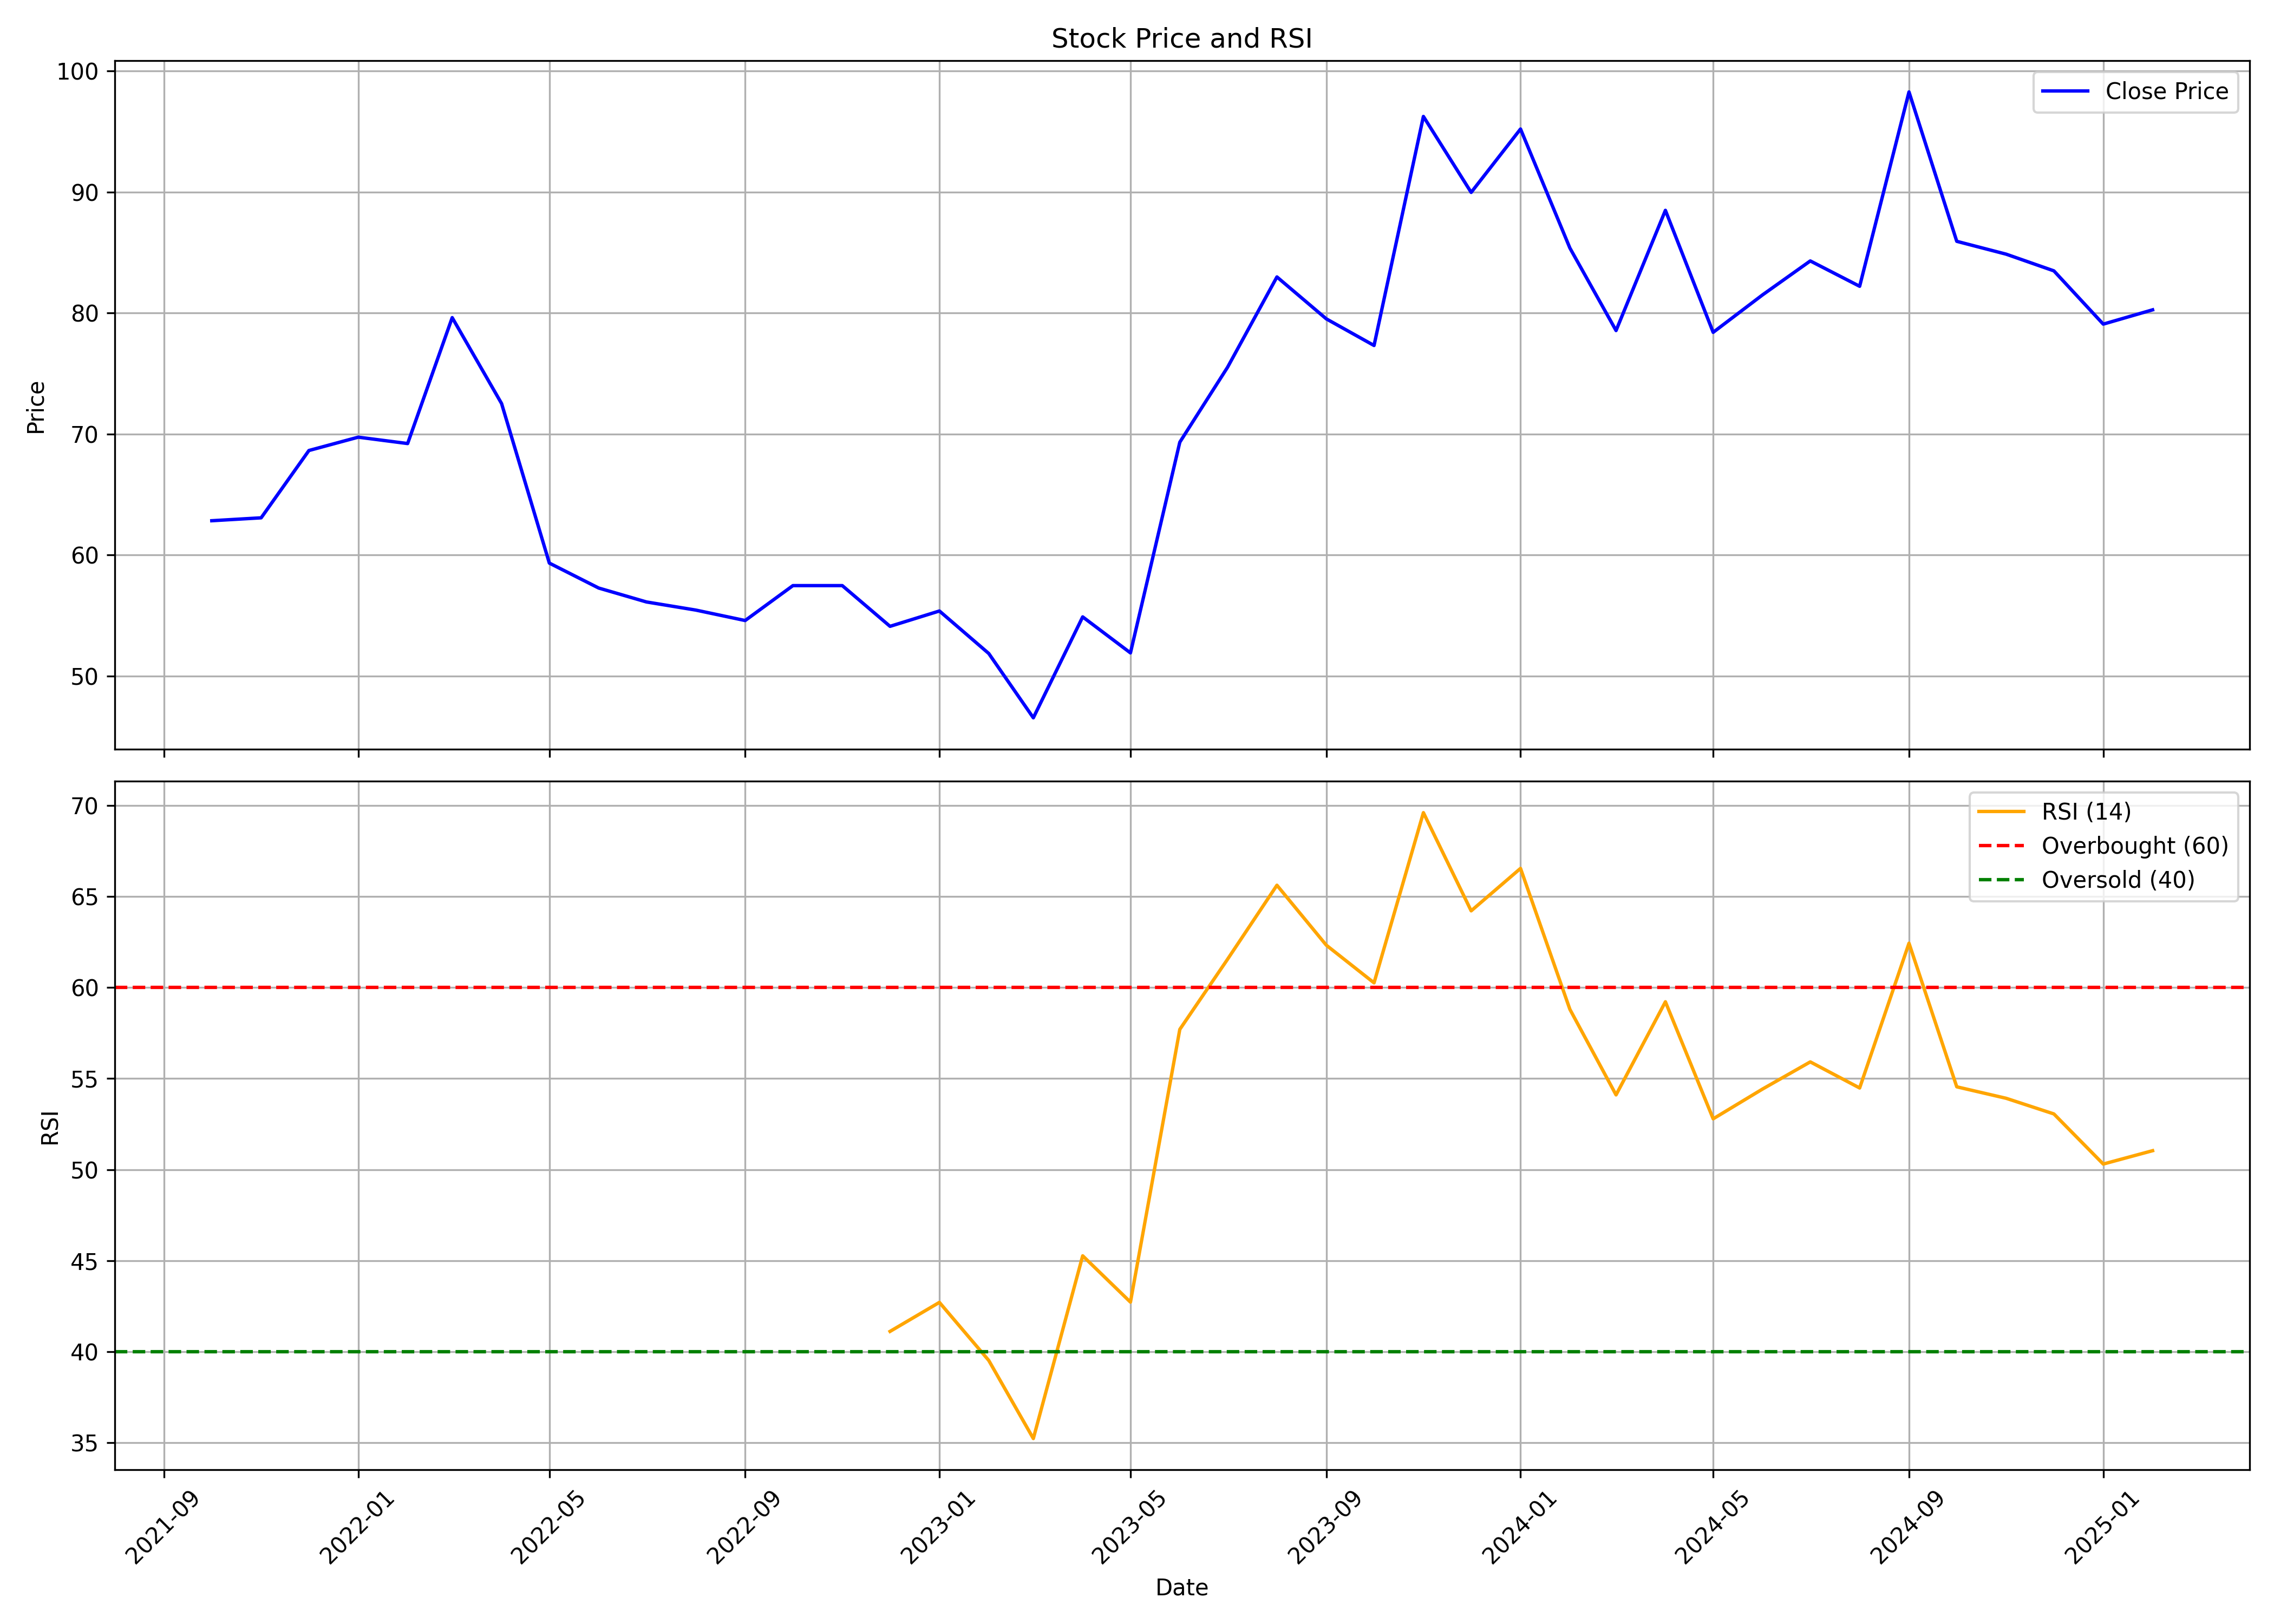

Values plotted in this chart, from the file beside it:
, date, symbol, open, high, low, close, volume, rsi
0, 2021-10-01, INTLCONV, 67.15, 77.65, 60.11, 62.84, 3238819, 
1, 2021-11-01, INTLCONV, 64.13, 66.53, 55.46, 63.08, 1119438, 
2, 2021-12-01, INTLCONV, 63.27, 76.21, 61.4, 68.64, 4682831, 
3, 2022-01-01, INTLCONV, 69.41, 98.21, 67.11, 69.74, 20014072, 
4, 2022-02-01, INTLCONV, 70.17, 79.42, 62.31, 69.22, 8098377, 
5, 2022-03-01, INTLCONV, 69.22, 83.74, 67.15, 79.62, 14524893, 
6, 2022-04-01, INTLCONV, 80.19, 86.28, 71.13, 72.52, 10796738, 
7, 2022-05-01, INTLCONV, 72.19, 72.62, 52.2, 59.34, 4169198, 
8, 2022-06-01, INTLCONV, 59.34, 61.07, 49.51, 57.28, 2456784, 
9, 2022-07-01, INTLCONV, 57.57, 60.64, 48.51, 56.13, 2874034, 
10, 2022-08-01, INTLCONV, 56.51, 61.83, 54.07, 55.46, 3111071, 
11, 2022-09-01, INTLCONV, 55.65, 64.71, 52.77, 54.6, 5720090, 
12, 2022-10-01, INTLCONV, 56.02, 59.97, 54.31, 57.48, 961310, 
13, 2022-11-01, INTLCONV, 57.53, 61.67, 56.5, 57.48, 2082666, 
14, 2022-12-01, INTLCONV, 58.11, 59.82, 49.92, 54.12, 2461535, 41.12
15, 2023-01-01, INTLCONV, 54.6, 62.31, 54.16, 55.38, 1458598, 42.71
16, 2023-02-01, INTLCONV, 55.38, 59.09, 51.34, 51.87, 1819371, 39.52
17, 2023-03-01, INTLCONV, 52.41, 54.36, 44.71, 46.56, 2495109, 35.23
18, 2023-04-01, INTLCONV, 46.8, 58.31, 46.36, 54.9, 2221297, 45.27
19, 2023-05-01, INTLCONV, 54.9, 55.97, 50.8, 51.92, 1053002, 42.72
20, 2023-06-01, INTLCONV, 52.6, 72.98, 51.24, 69.33, 6445989, 57.7
21, 2023-07-01, INTLCONV, 70.35, 81.81, 67.33, 75.52, 8079547, 61.55
22, 2023-08-01, INTLCONV, 76.1, 87.66, 67.77, 82.98, 8792071, 65.61
23, 2023-09-01, INTLCONV, 82.88, 91.56, 77.52, 79.52, 7811925, 62.32
24, 2023-10-01, INTLCONV, 80.58, 87.44, 70.94, 77.31, 12148628, 60.25
25, 2023-11-01, INTLCONV, 77.31, 101.5, 72.72, 96.24, 21117334, 69.6
26, 2023-12-01, INTLCONV, 97.12, 103.3, 82.6, 89.96, 16820105, 64.21
27, 2024-01-01, INTLCONV, 90.46, 99.59, 86.7, 95.2, 16727997, 66.54
28, 2024-02-01, INTLCONV, 95.99, 123.3, 83.69, 85.37, 32213598, 58.8
29, 2024-03-01, INTLCONV, 86.4, 91.39, 69.16, 78.55, 7172116, 54.1
30, 2024-04-01, INTLCONV, 79.59, 92.28, 79.59, 88.48, 5670449, 59.21
31, 2024-05-01, INTLCONV, 88.03, 95.69, 76.67, 78.4, 6872744, 52.79
32, 2024-06-01, INTLCONV, 79.39, 85.86, 69.56, 81.49, 3956335, 54.42
33, 2024-07-01, INTLCONV, 81.02, 89.62, 74.05, 84.3, 7111966, 55.91
34, 2024-08-01, INTLCONV, 85.37, 87.59, 74.49, 82.21, 5608239, 54.48
35, 2024-09-01, INTLCONV, 82.5, 109.4, 79.6, 98.26, 27534409, 62.43
36, 2024-10-01, INTLCONV, 100.3, 104.8, 79.0, 85.92, 9822050, 54.54
37, 2024-11-01, INTLCONV, 87.3, 92.9, 78.86, 84.86, 3141883, 53.91
38, 2024-12-01, INTLCONV, 86.0, 94.77, 81.45, 83.48, 4895252, 53.06
39, 2025-01-01, INTLCONV, 82.6, 93.1, 72.0, 79.08, 3285703, 50.3
40, 2025-02-01, INTLCONV, 79.05, 82.08, 77.26, 80.26, 325146, 51.04
